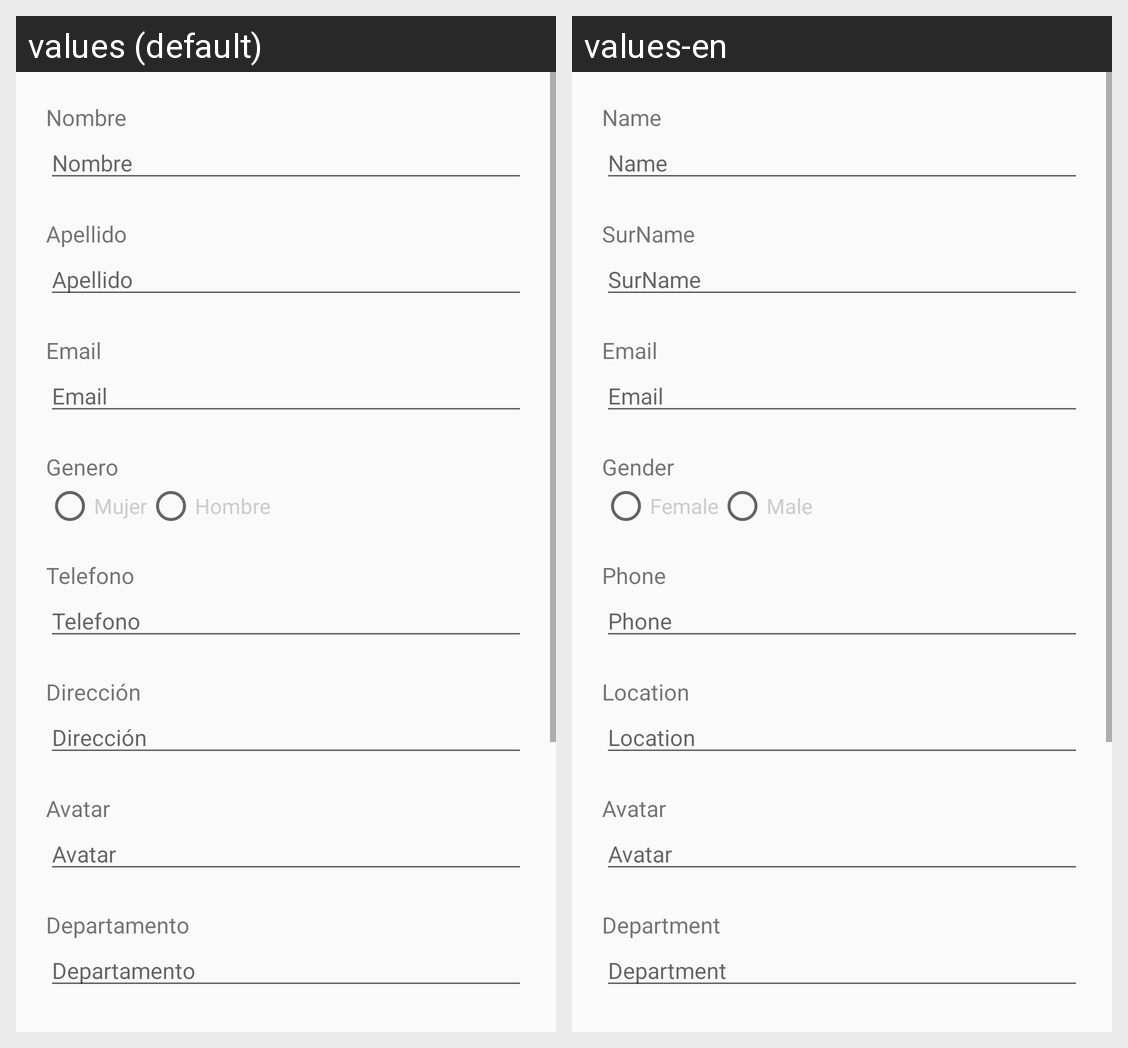

The Android screen above is rendered under two locales of the same app. Produce the string resources it draws, with the default and per-locale values.
Android screen res/layout/activity_anhadir_empleado_actiivity.xml rendered under 2 locales, left to right: values (default), values-en. Device: Nexus 5 (rendered at 1080×1920; each locale shown at half size, 540×960, under a caption strip naming it); theme AppTheme.
Strings drawn on this screen, with the default value and each locale's value (text and hints the layout hard-codes, and strings that could not be matched under every locale, appear in the picture but are not listed):

nombre
  values: Nombre
  values-en: Name

apellido
  values: Apellido
  values-en: SurName

email
  values: Email
  values-en: Email

genero
  values: Genero
  values-en: Gender

sexo_female
  values: Mujer
  values-en: Female

sexo_male
  values: Hombre
  values-en: Male

telefono
  values: Telefono
  values-en: Phone

direccion
  values: Dirección
  values-en: Location

avatar
  values: Avatar
  values-en: Avatar

departamento
  values: Departamento
  values-en: Department
